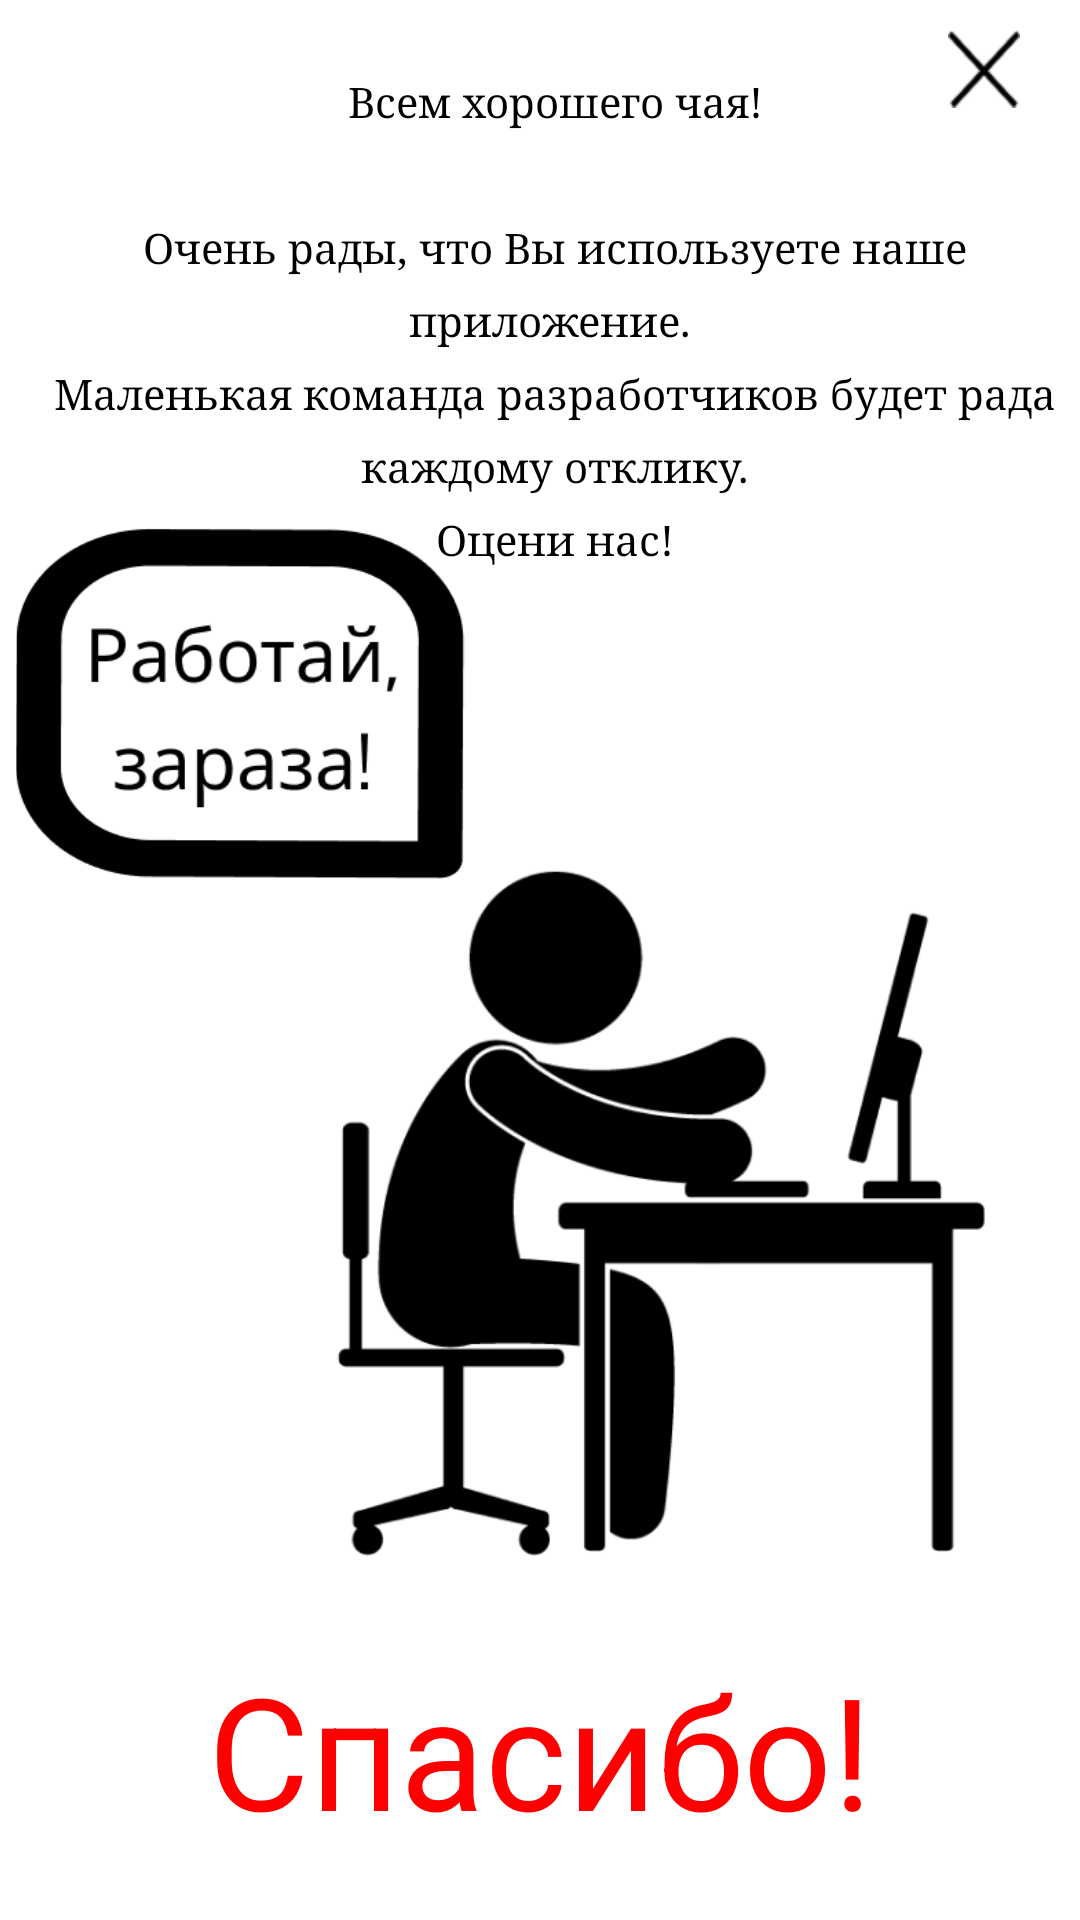

The Android layout XML behind this screen, and the referenced resources:
<!-- AndroidManifest.xml: application theme Theme.Frontcafe -->
<!-- res/layout/fragment_about_us.xml -->
<?xml version="1.0" encoding="utf-8"?>
<FrameLayout xmlns:android="http://schemas.android.com/apk/res/android"
             xmlns:app="http://schemas.android.com/apk/res-auto"
             xmlns:tools="http://schemas.android.com/tools"
             android:layout_width="match_parent"
             android:layout_height="match_parent"
             tools:context=".AboutUs"
             android:id="@+id/wow">

    
    <TextView
            android:layout_width="match_parent"
            android:layout_height="match_parent"
            android:text="@string/AU"
            android:textAlignment="center"
            android:typeface="serif"
            android:textColor="#000000"
            android:textSize="14sp"
            android:lineSpacingExtra="8sp"
            android:translationX="5dp"
            android:id="@+id/mail"/>

    <TextView
            android:text="@string/thanks"

            android:layout_width="match_parent"
            android:layout_height="70dp"
            android:id="@+id/thank"
            android:textAlignment="center"
            android:textSize="52sp"
            android:typeface="monospace"
            android:fontFamily="casual"
            android:lineSpacingExtra="8sp"
            android:textColor="#FF0000"
            android:translationY="550dp"/>

    <ImageView
            android:src="@drawable/programer"
            android:layout_width="match_parent"
            android:layout_height="368dp"
            android:id="@+id/imageView"
            android:contentDescription="@string/progr"
            android:translationY="175dp"/>

    <ImageButton
            android:src="@drawable/kr"
            android:layout_width="wrap_content"
            android:layout_height="wrap_content"
            android:id="@+id/imageButton"
            style="@style/Widget.AppCompat.ImageButton"
            android:cropToPadding="false"
            android:adjustViewBounds="false"
            android:tint="#000000"
            android:background="#00FFFFFF"
            android:visibility="visible"
            tools:visibility="visible"
            android:layout_gravity="right|fill_vertical"
            android:layout_marginRight="20dp"
            android:layout_marginTop="10dp"
            android:onClick="clc"
            tools:ignore="OnClick"/>

</FrameLayout>
<!-- resources referenced by this layout -->
<resources>
  <!-- drawable kr: png bitmap (drawable-hdpi, 484 bytes) -->
  <!-- drawable programer: png bitmap (drawable-hdpi, 34744 bytes) -->
  <string name="AU">\nВсем хорошего чая!\n
      \nОчень рады, что Вы используете наше приложение. \nМаленькая команда разработчиков будет рада каждому отклику.\nОцени нас!</string>
  <string name="progr">TODO</string>
  <string name="thanks">Спасибо!</string>
  <style name="Theme.Frontcafe" parent="Theme.MaterialComponents.DayNight.NoActionBar">
          
          <item name="colorPrimary">@color/purple_500</item>
          <item name="colorPrimaryVariant">@color/purple_700</item>
          <item name="colorOnPrimary">@color/white</item>
          
          <item name="colorSecondary">@color/teal_200</item>
          <item name="colorSecondaryVariant">@color/teal_700</item>
          <item name="colorOnSecondary">@color/black</item>
          
          <item name="android:statusBarColor" tools:targetApi="l">?attr/colorPrimaryVariant</item>
          
      </style>
  <!-- not gathered from this repository: default colours our renderer supplied (Android Studio template values) -->
  <color name="purple_500">#FF6200EE</color>
  <color name="purple_700">#FF3700B3</color>
  <color name="teal_200">#FF03DAC5</color>
  <color name="teal_700">#FF018786</color>
  <color name="black">#FF000000</color>
  <color name="white">#FFFFFFFF</color>
</resources>
